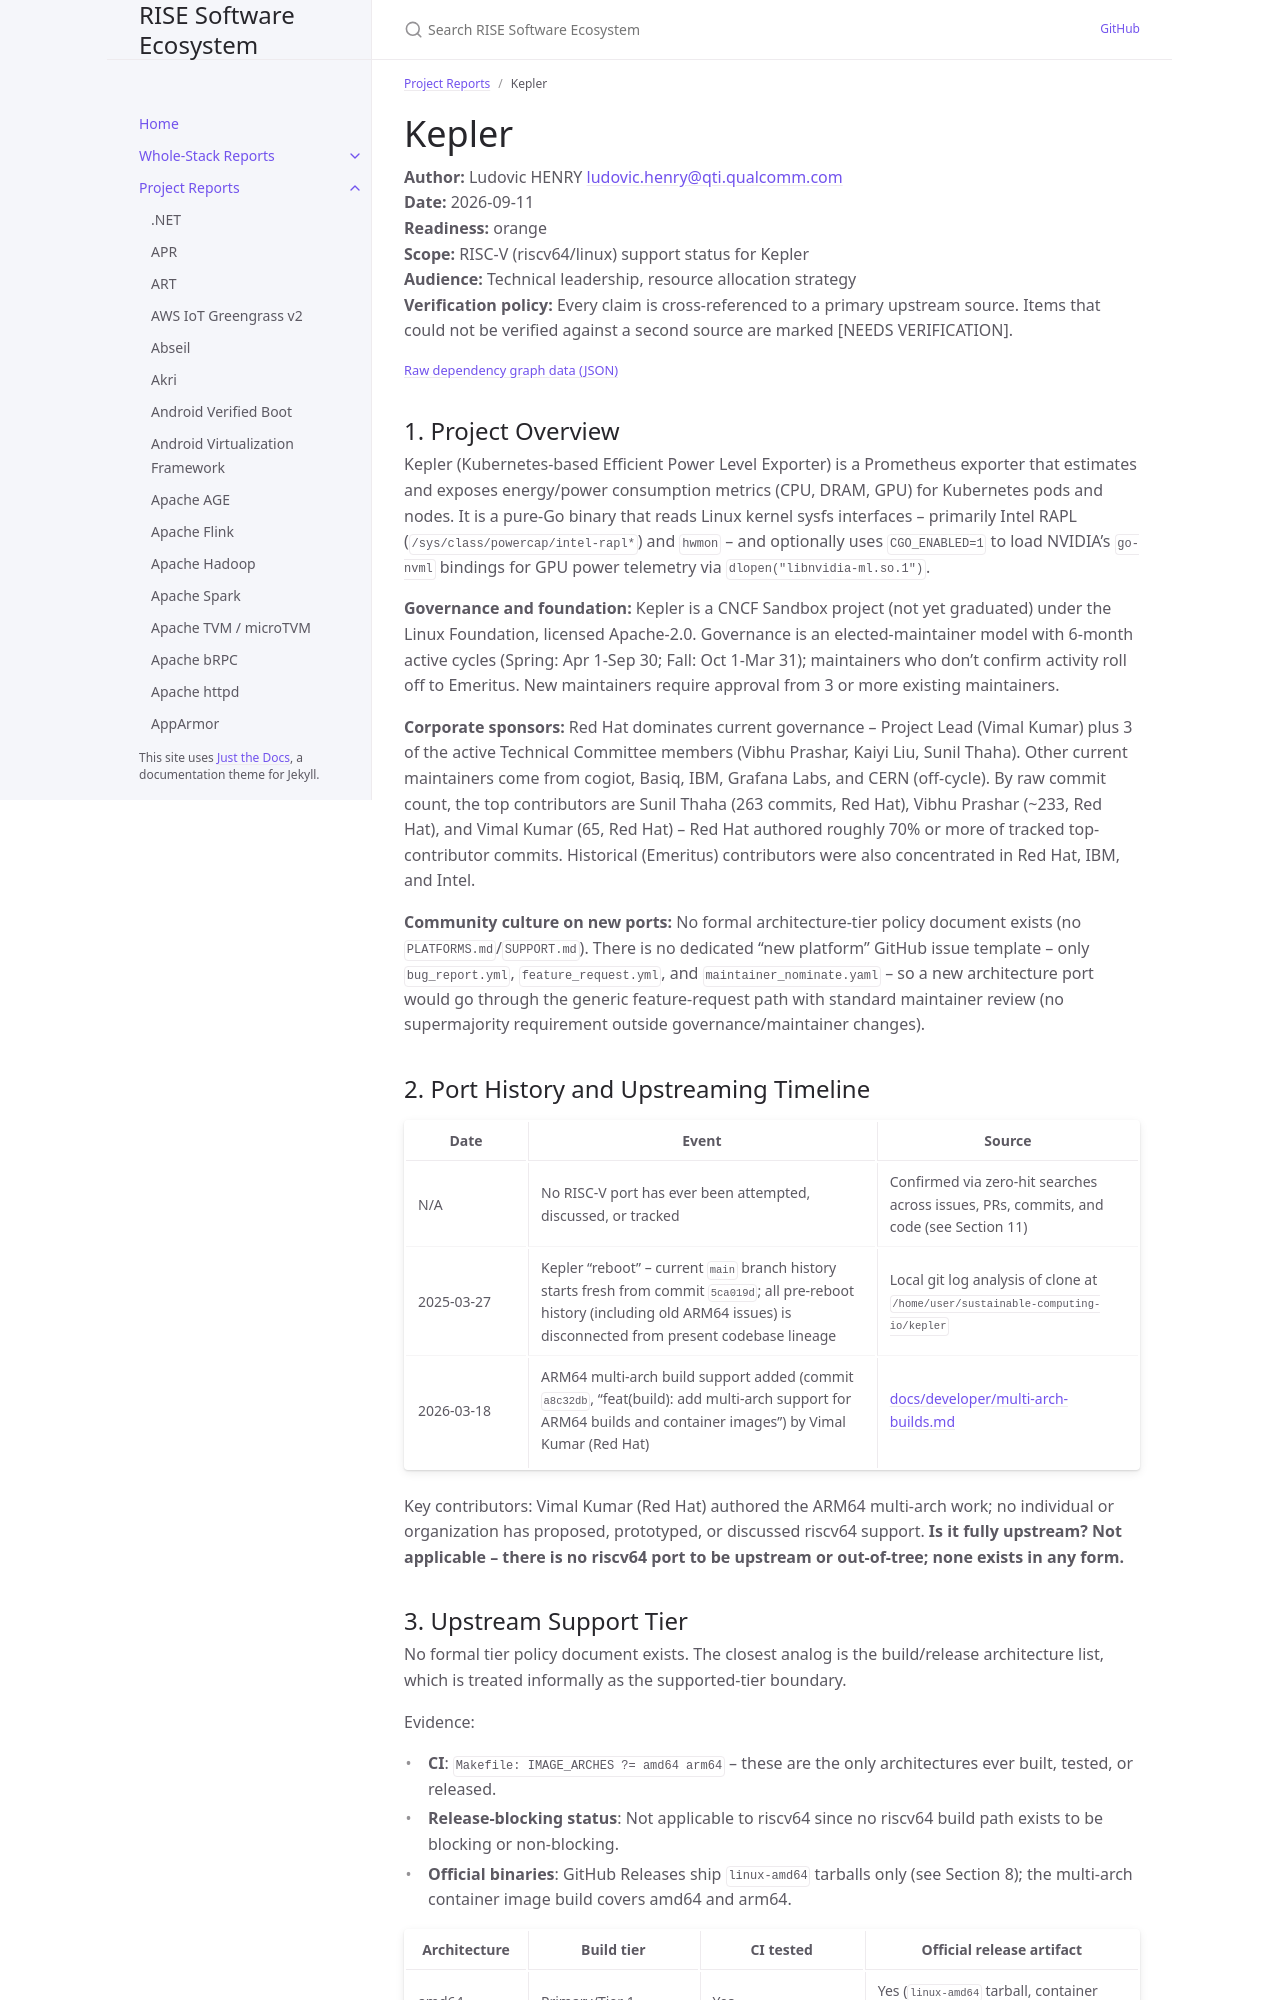

repository: riseproject-dev/sw-ecosystem · page: project-reports/kepler.html · generator: jekyll

---
title: Kepler
parent: Project Reports
color: orange
dependencies:
  - name: Go
    relation: build-dependency
    criticality: critical
  - name: golang.org/x/sys
    relation: runtime-dependency
    criticality: critical
  - name: GCC
    relation: build-dependency
    criticality: critical
  - name: NVIDIA go-nvml
    relation: runtime-dependency
    criticality: optional
---

# Kepler

**Author:** Ludovic HENRY <ludovic.henry@qti.qualcomm.com><br/>
**Date:** 2026-09-11<br/>
**Readiness:** orange<br/>
**Scope:** RISC-V (riscv64/linux) support status for Kepler<br/>
**Audience:** Technical leadership, resource allocation strategy<br/>
**Verification policy:** Every claim is cross-referenced to a primary upstream source. Items that could not be verified against a second source are marked [NEEDS VERIFICATION].<br/>

{% include dependency-graph.html slug="dependencies" subset="kepler" %}

## 1. Project Overview

Kepler (Kubernetes-based Efficient Power Level Exporter) is a Prometheus exporter that estimates and exposes energy/power consumption metrics (CPU, DRAM, GPU) for Kubernetes pods and nodes. It is a pure-Go binary that reads Linux kernel sysfs interfaces -- primarily Intel RAPL (`/sys/class/powercap/intel-rapl*`) and `hwmon` -- and optionally uses `CGO_ENABLED=1` to load NVIDIA's `go-nvml` bindings for GPU power telemetry via `dlopen("libnvidia-ml.so.1")`.

**Governance and foundation:** Kepler is a CNCF Sandbox project (not yet graduated) under the Linux Foundation, licensed Apache-2.0. Governance is an elected-maintainer model with 6-month active cycles (Spring: Apr 1-Sep 30; Fall: Oct 1-Mar 31); maintainers who don't confirm activity roll off to Emeritus. New maintainers require approval from 3 or more existing maintainers.

**Corporate sponsors:** Red Hat dominates current governance -- Project Lead (Vimal Kumar) plus 3 of the active Technical Committee members (Vibhu Prashar, Kaiyi Liu, Sunil Thaha). Other current maintainers come from cogiot, Basiq, IBM, Grafana Labs, and CERN (off-cycle). By raw commit count, the top contributors are Sunil Thaha (263 commits, Red Hat), Vibhu Prashar (~233, Red Hat), and Vimal Kumar (65, Red Hat) -- Red Hat authored roughly 70% or more of tracked top-contributor commits. Historical (Emeritus) contributors were also concentrated in Red Hat, IBM, and Intel.

**Community culture on new ports:** No formal architecture-tier policy document exists (no `PLATFORMS.md`/`SUPPORT.md`). There is no dedicated "new platform" GitHub issue template -- only `bug_report.yml`, `feature_request.yml`, and `maintainer_nominate.yaml` -- so a new architecture port would go through the generic feature-request path with standard maintainer review (no supermajority requirement outside governance/maintainer changes).

## 2. Port History and Upstreaming Timeline

| Date | Event | Source |
|---|---|---|
| N/A | No RISC-V port has ever been attempted, discussed, or tracked | Confirmed via zero-hit searches across issues, PRs, commits, and code (see Section 11) |
| 2025-03-27 | Kepler "reboot" -- current `main` branch history starts fresh from commit `5ca019d`; all pre-reboot history (including old ARM64 issues) is disconnected from present codebase lineage | Local git log analysis of clone at `/home/user/sustainable-computing-io/kepler` |
| 2026-03-18 | ARM64 multi-arch build support added (commit `a8c32db`, "feat(build): add multi-arch support for ARM64 builds and container images") by Vimal Kumar (Red Hat) | [docs/developer/multi-arch-builds.md](https://github.com/sustainable-computing-io/kepler/blob/main/docs/developer/multi-arch-builds.md) |

Key contributors: Vimal Kumar (Red Hat) authored the ARM64 multi-arch work; no individual or organization has proposed, prototyped, or discussed riscv64 support. **Is it fully upstream? Not applicable -- there is no riscv64 port to be upstream or out-of-tree; none exists in any form.**
